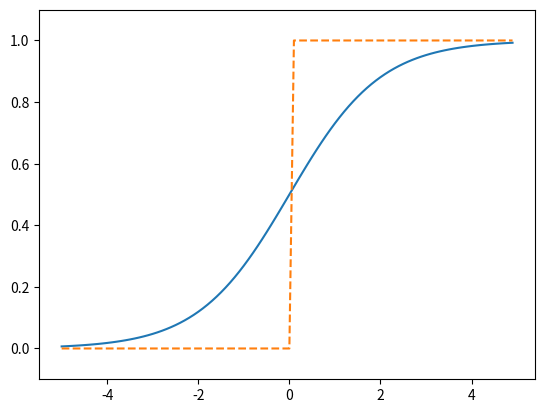

This chart was generated by the following Python code:
import numpy as np
import matplotlib.pylab as plt


## step 함수

def step_function(x):
    return np.array(x>0,dtype = int)

x = np.array([-1.0, 1.0,2.0])
print(x)
y = x > 0
y = y.astype(int)
print(y)

print("=====================")


#x= np.arange(-5.0, 5.0, 0.1) # x 값을 -5 ~ 5 0.1간격으로 설정
#y=step_function(x) # y 값을 x가 0보다 클때만 1로 설정
#plt.plot(x,y)
#plt.ylim(-0.1, 1.1) #그래프의 y축 범위를 -0.1 ~ 1.1로 설정
#plt.show()

print("=====================")

## Sigmoid 함수

def sigmoid(x):
    return 1/(1+np.exp(-x))

x = np.array([-1.0,1.0,2.0])
print(sigmoid(x))

t = np.array([1.0,2.0,3.0])
print(1.0 + t)
print(1.0 / t)

x_sigmoid = np.arange(-5.0, 5.0, 0.1)
y_sigmoid=sigmoid(x_sigmoid)            #sigmoid 함수를 위한 x,y 설정
x_step = np.arange(-5.0, 5.0, 0.1)
y_step = step_function(x_step)          #step 함수를 위한 x,y 설정
plt.plot(x_sigmoid,y_sigmoid)
plt.plot(x_step,y_step,linestyle = '--')
plt.ylim(-0.1,1.1)
#plt.show()

print("=====================")

## ReLU 함수
def relu(x):
    return np.maximum(0,x)

x = np.array([-2, -1, 0, 1, 2])
print(relu(x))

print("=====================")

## 다차원 배열 계산

A_1d= np.array([1,2,3,4])
A_2d = np.array([[1,2,3,4],[5,6,7,8]])
print(np.ndim(A_1d))   # n차원 dimension
print(A_1d.shape)      # 해당 배열의 크기를 반환 ex) (2,4)
print(A_1d.shape[0])   # 해당 차원의 갯수를 반환

print(np.ndim(A_2d))   # n차원 dimension
print(A_2d.shape[0])   # shape[0] : 1차원 갯수 반환 -> 2 / shpae[1] : 2차원 갯수 반환 -> 4